Run: headless pygame with SDL's dummy video driver; simulated clock (each Clock.tick advances the game by its frame time, no real sleeping); random seed 0; keys injected as events and as key.get_pressed() state; no mouse input.
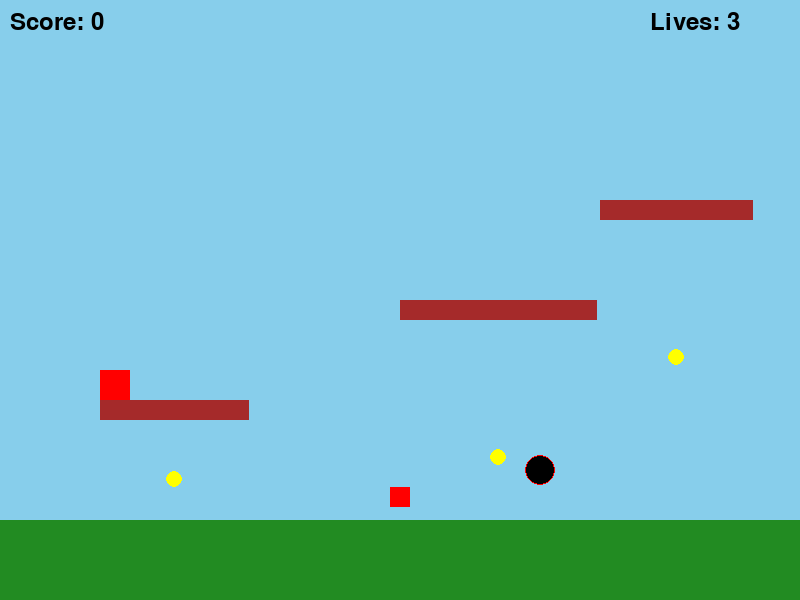
Frame 1 of 4 · flips 1–60 · no input
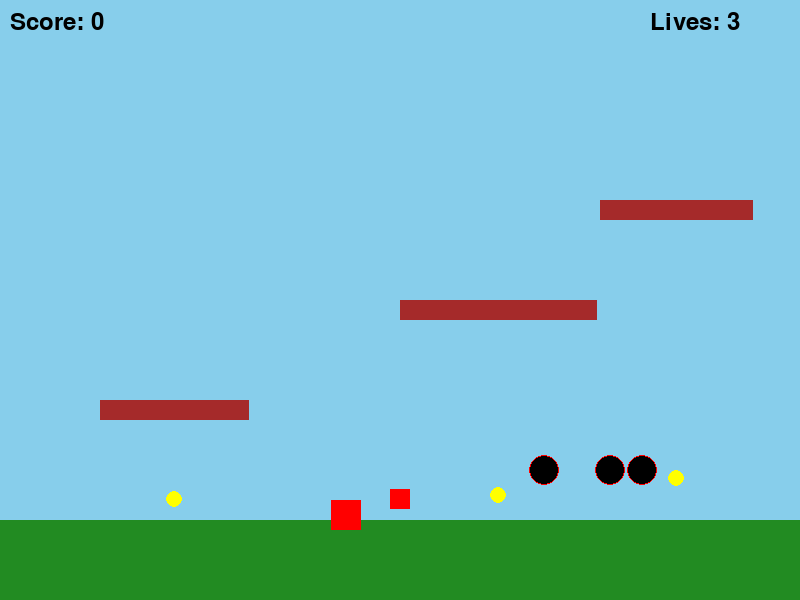
Frame 2 of 4 · flips 61–180 · tapped SPACE, RETURN · held RIGHT (→), D
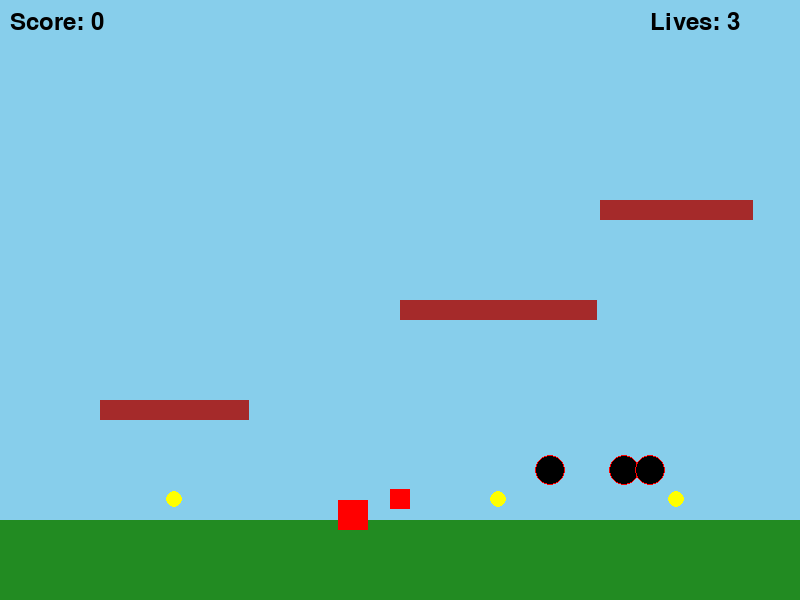
Frame 3 of 4 · flips 181–300 · held DOWN (↓), S
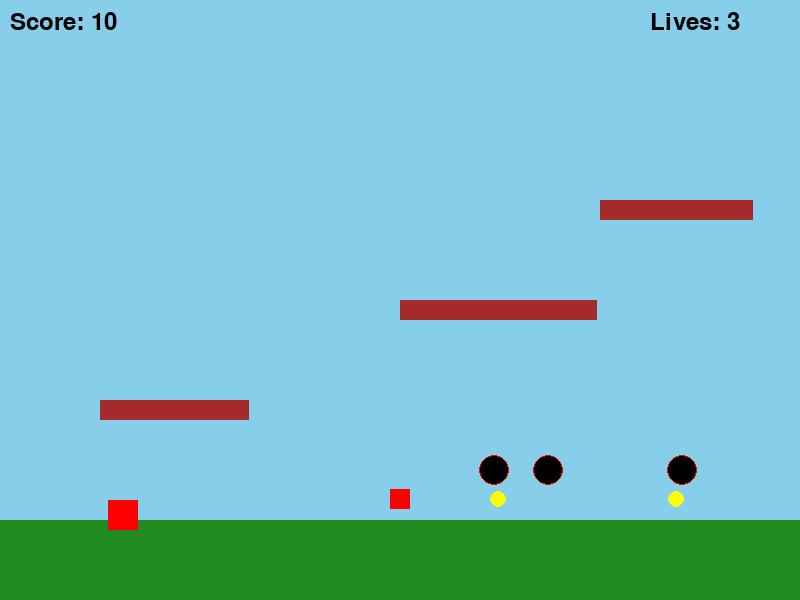
Frame 4 of 4 · flips 301–420 · held LEFT (←), A, UP (↑), W

The pygame program that drew these frames:

import pygame
import sys
import random

# Constants from SMB3 physics [[2]]
GRAVITY = 0.3
MAX_FALL_SPEED = 4.0
JUMP_POWER = -5.5
MOVE_SPEED = 2.0

pygame.init()
screen = pygame.display.set_mode((800, 600))
clock = pygame.time.Clock()
font = pygame.font.Font(None, 36)

class Player:
    def __init__(self):
        self.x = 100
        self.y = 300
        self.vel_x = 0
        self.vel_y = 0
        self.on_ground = False
        self.size = 30
        self.score = 0
        self.lives = 3
        self.powered_up = False

    def update(self, keys):
        # Horizontal movement [[2]]
        if keys[pygame.K_LEFT]:
            self.vel_x = max(-MOVE_SPEED, self.vel_x - 0.2)
        elif keys[pygame.K_RIGHT]:
            self.vel_x = min(MOVE_SPEED, self.vel_x + 0.2)
        else:
            self.vel_x *= 0.8  # Friction

        # Jumping with variable height [[3]]
        if keys[pygame.K_SPACE]:
            if not self.on_ground:
                self.vel_y = min(MAX_FALL_SPEED, self.vel_y + 0.1)  # Short jump
        if keys[pygame.K_SPACE] and self.on_ground:
            self.vel_y = JUMP_POWER
            self.on_ground = False

        # Apply gravity [[4]]
        self.vel_y = min(MAX_FALL_SPEED, self.vel_y + GRAVITY)
        
        # Update position
        self.x += self.vel_x
        self.y += self.vel_y

        # Ground/platform collision
        self.on_ground = False
        if self.y > 500:
            self.y = 500
            self.vel_y = 0
            self.on_ground = True

        # Screen boundaries
        self.x = max(0, min(770, self.x))

class Enemy:
    def __init__(self, x, y):
        self.x = x
        self.y = y
        self.vel_x = -1
        self.active = True

    def update(self):
        self.x += self.vel_x
        if random.random() < 0.01:
            self.vel_x *= -1
            
        # Simple platform collision
        if self.y > 500:
            self.y = 500
            self.vel_x *= 1.1  # Speed up when hitting ground

class Platform:
    def __init__(self, x, y):
        self.x = x
        self.y = y
        self.width = random.randint(100, 200)
        self.active = True

class Collectible:
    def __init__(self, x, y, type='coin'):
        self.x = x
        self.y = y
        self.type = type
        self.bounce = 0
        self.active = True

player = Player()
enemies = [Enemy(600, 470) for _ in range(3)]
platforms = [Platform(100, 400), Platform(400, 300), Platform(600, 200)]
coins = [Collectible(p.x + p.width//2, p.y-20) for p in platforms]
powerups = [Collectible(400, 470, 'mushroom')]

def check_collision(a, b, size=30):
    return (a.x < b.x + 30 and a.x + size > b.x and 
            a.y < b.y + 30 and a.y + size > b.y)

while True:
    for event in pygame.event.get():
        if event.type == pygame.QUIT:
            pygame.quit()
            sys.exit()

    keys = pygame.key.get_pressed()
    player.update(keys)
    
    screen.fill((135, 206, 235))  # Sky blue background
    
    # Update and draw platforms
    for platform in platforms:
        pygame.draw.rect(screen, (165, 42, 42), (platform.x, platform.y, platform.width, 20))
        # Platform collision
        if (player.y + 30 >= platform.y and player.y + 30 <= platform.y + 10 and 
            player.x + 15 > platform.x and player.x + 15 < platform.x + platform.width):
            player.y = platform.y - 30
            player.vel_y = 0
            player.on_ground = True

    # Update and draw enemies
    for enemy in enemies:
        if enemy.active:
            enemy.update()
            pygame.draw.circle(screen, (0, 0, 0), (int(enemy.x), int(enemy.y)), 15)
            pygame.draw.circle(screen, (255, 0, 0), (int(enemy.x), int(enemy.y)), 15, 1)
            
            # Enemy collision
            if check_collision(player, enemy):
                if player.y + 30 < enemy.y + 15:
                    enemy.active = False
                    player.score += 100
                else:
                    player.lives -= 1
                    player.x, player.y = 100, 300
                    player.vel_x = player.vel_y = 0

    # Update and draw collectibles
    for item in coins + powerups:
        if item.active:
            item.y += item.bounce
            item.bounce += 0.1
            if item.y > 500:
                item.y = 500
                item.bounce = -abs(item.bounce) * 0.5
                
            if item.type == 'coin':
                pygame.draw.circle(screen, (255, 255, 0), (int(item.x), int(item.y)), 8)
            else:
                pygame.draw.rect(screen, (255, 0, 0), (int(item.x)-10, int(item.y)-10, 20, 20))
                
            if check_collision(player, item):
                item.active = False
                if item.type == 'coin':
                    player.score += 10
                else:
                    player.powered_up = True

    # Draw ground
    pygame.draw.rect(screen, (34, 139, 34), (0, 520, 800, 80))
    
    # Draw Mario as a colored rectangle [[1]]
    color = (255, 0, 0) if not player.powered_up else (0, 0, 255)
    size = 30 if not player.powered_up else 40
    pygame.draw.rect(screen, color, (int(player.x), int(player.y), size, size))
    
    # Draw score and lives
    score_text = font.render(f"Score: {player.score}", True, (0, 0, 0))
    lives_text = font.render(f"Lives: {player.lives}", True, (0, 0, 0))
    screen.blit(score_text, (10, 10))
    screen.blit(lives_text, (650, 10))
    
    pygame.display.flip()
    clock.tick(60)
